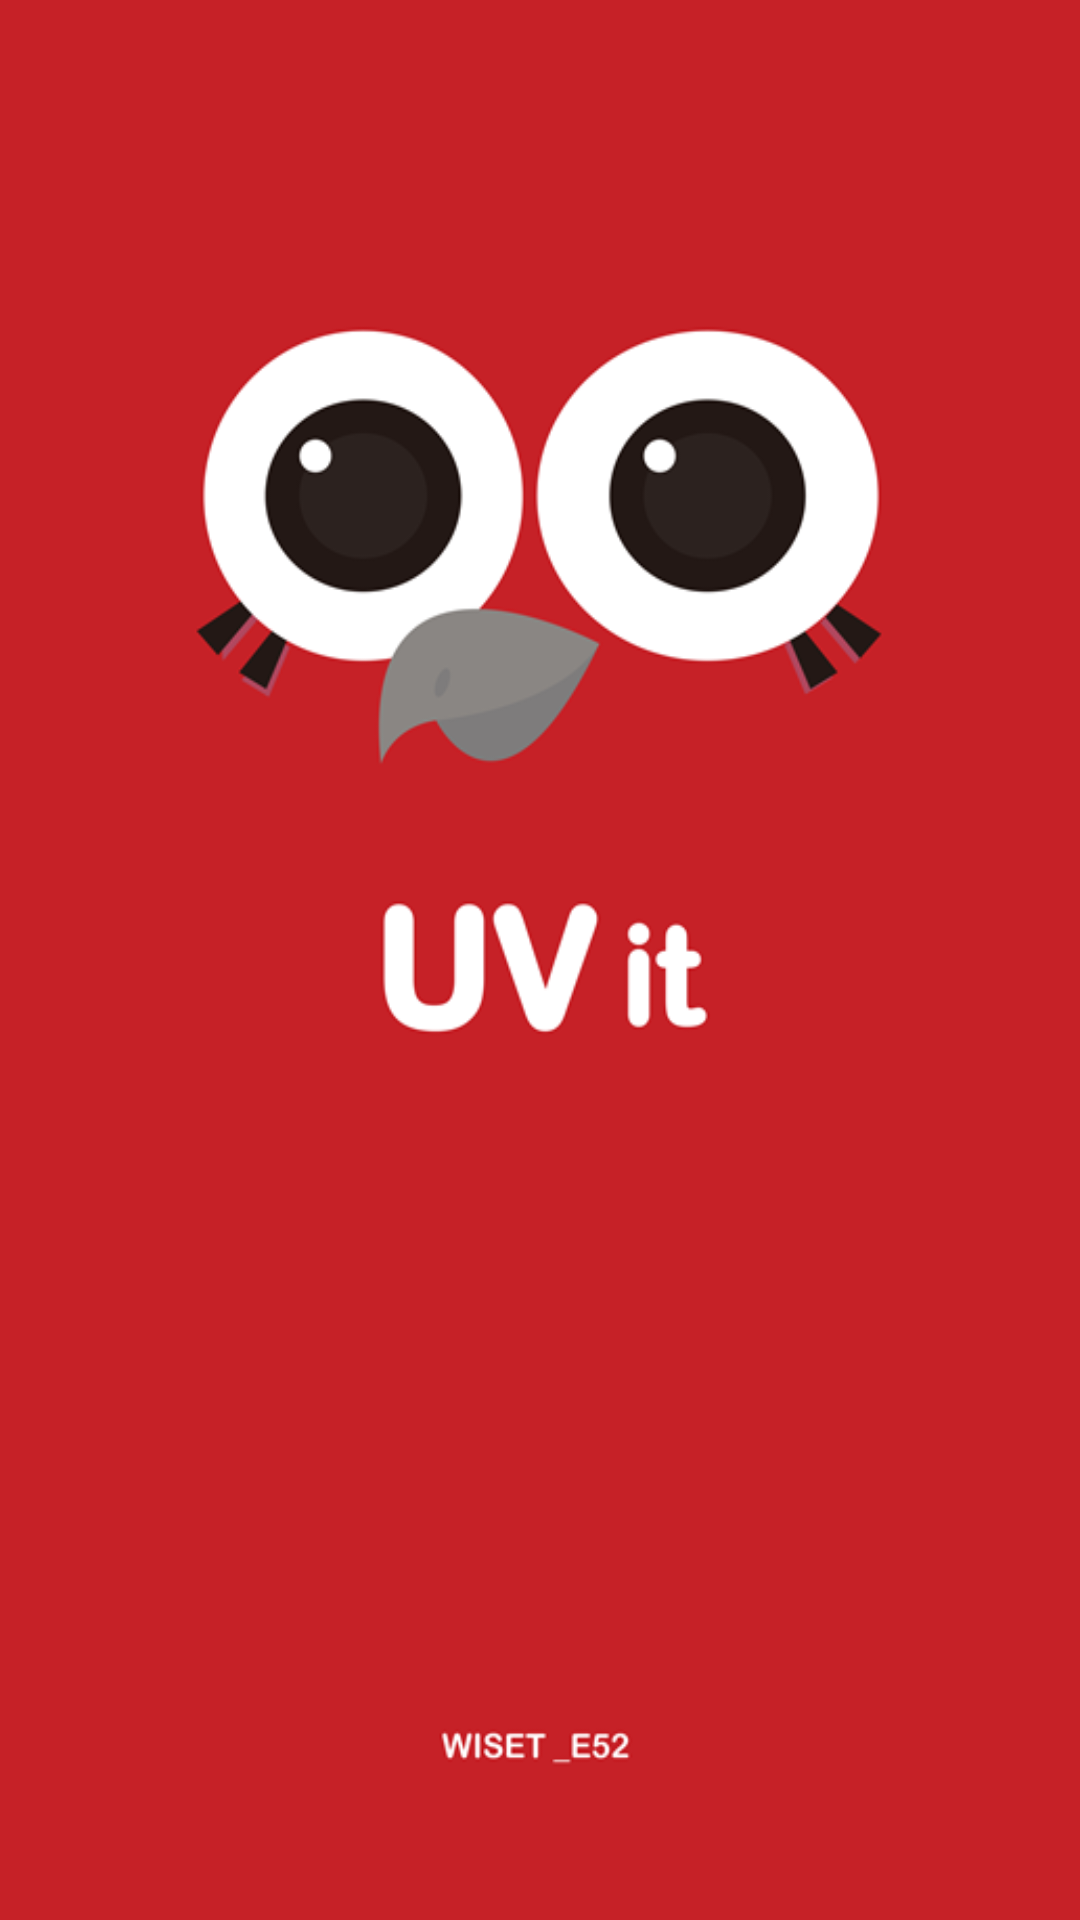

Produce the Android XML layout that renders to this screen, including the resource entries it uses.
<!-- AndroidManifest.xml: activity theme AppTheme.NoActionBar -->
<!-- res/layout/activity_intro.xml -->
<?xml version="1.0" encoding="utf-8"?>

<RelativeLayout xmlns:android="http://schemas.android.com/apk/res/android"
    android:layout_width="match_parent"
    android:layout_height="match_parent"
    android:background="@drawable/intro"
    android:orientation="horizontal">
</RelativeLayout>
<!-- resources referenced by this layout -->
<resources>
  <!-- drawable intro: png bitmap (drawable, 33070 bytes) -->
  <style name="AppTheme.NoActionBar">
          <item name="windowActionBar">false</item>
          <item name="windowNoTitle">true</item>
      </style>
</resources>
